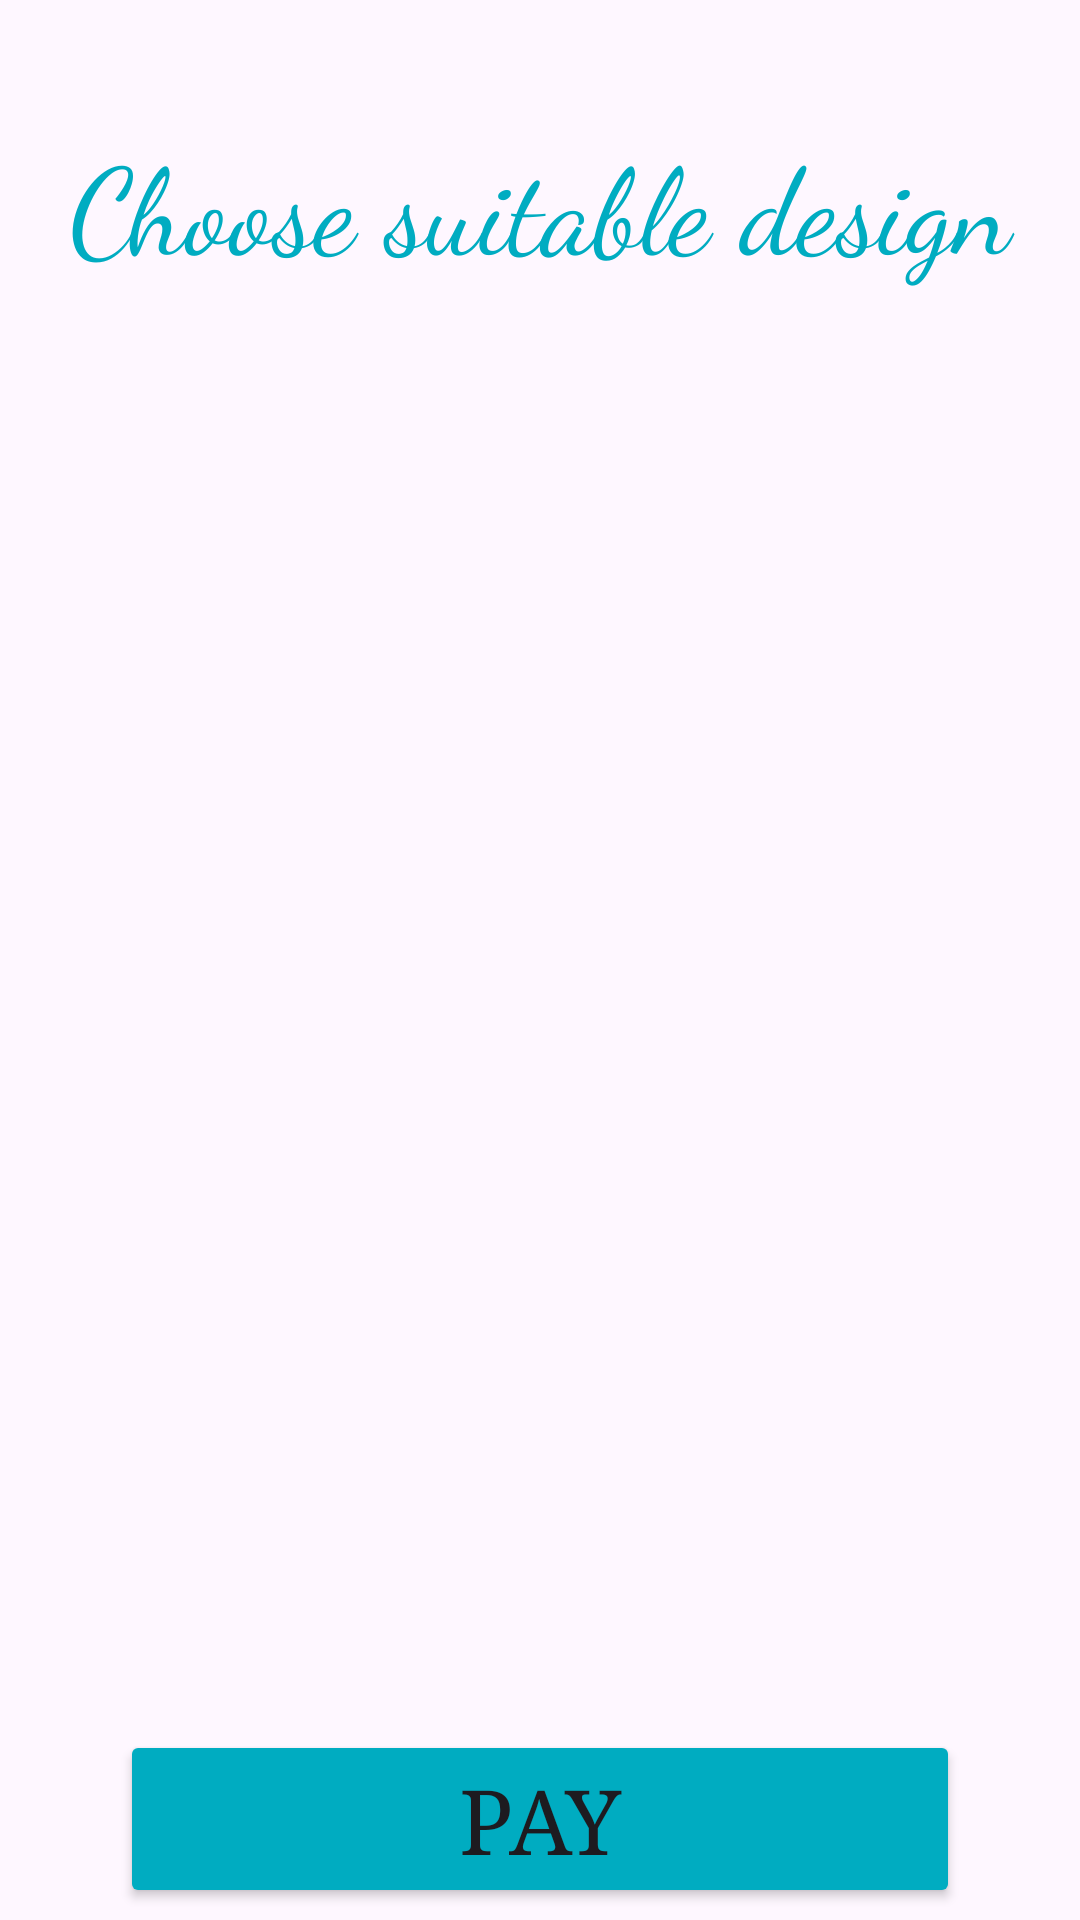

Here is an Android app screen rendered from its layout file. Give the layout XML and the strings, colors and styles it references.
<!-- AndroidManifest.xml: application theme Theme.FashionEnsemble -->
<!-- res/layout/activity_e_designers.xml -->
<?xml version="1.0" encoding="utf-8"?>
<LinearLayout
    xmlns:android="http://schemas.android.com/apk/res/android"
    xmlns:app="http://schemas.android.com/apk/res-auto"
    xmlns:tools="http://schemas.android.com/tools"
    android:layout_width="match_parent"
    android:layout_height="match_parent"
    android:orientation="vertical"
    tools:context=".MainActivity">


    <TextView
        android:id="@+id/ChoseE"
        android:layout_width="match_parent"
        android:layout_height="wrap_content"
        android:layout_marginTop="40dp"
        android:text="@string/ChoseE"
        android:textAlignment="center"
        android:textColor="#00ACC1"
        android:textSize="40sp"
        android:typeface="sans"
        android:fontFamily="cursive"
        tools:ignore="TextContrastCheck" />

    <GridView
        android:id="@+id/gridview1"
        android:layout_width="match_parent"
        android:layout_height="308dp"
        android:horizontalSpacing="5dp"
        android:numColumns="3"
        android:verticalSpacing="5dp" />

    <ImageView
        android:id="@+id/image_des1"
        android:layout_width="match_parent"
        android:layout_height="173dp"
        android:contentDescription="@string/image_des1"
        tools:ignore="RedundantDescriptionCheck" />

    <Button
        android:id="@+id/btnE"
        android:layout_width="match_parent"
        android:layout_height="wrap_content"
        android:layout_marginStart="40dp"
        android:layout_marginEnd="40dp"
        android:backgroundTint="#00ACC1"
        android:fontFamily="serif"
        android:text="@string/btnE"
        android:textSize="30sp" />
</LinearLayout>
<!-- resources referenced by this layout -->
<resources>
  <string name="ChoseE"> Choose  suitable design</string>
  <string name="btnE">Pay</string>
  <string name="image_des1">selected this image</string>
  <style name="Theme.FashionEnsemble" parent="Base.Theme.FashionEnsemble" />
  <style name="Base.Theme.FashionEnsemble" parent="Theme.Material3.DayNight">
          
          
      </style>
</resources>
